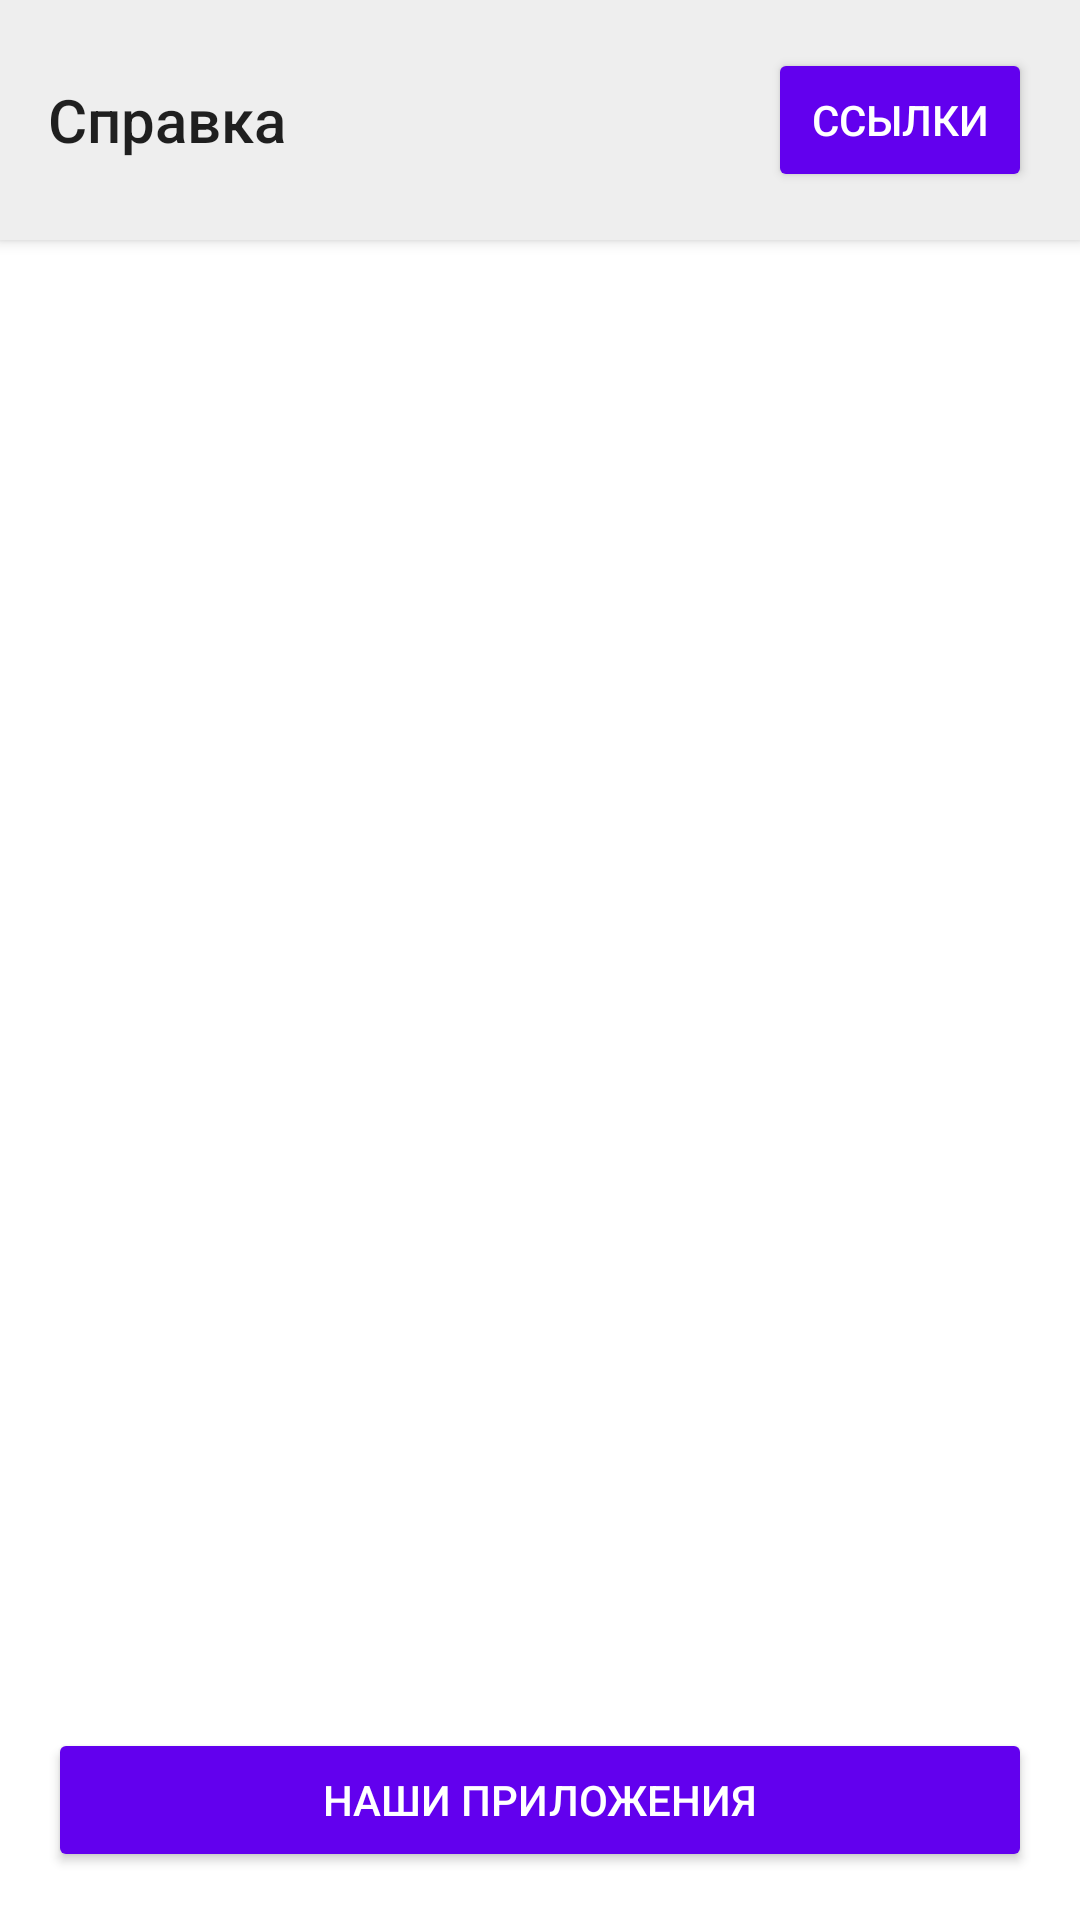

Write the Android layout XML for this screen, with the resource values it uses.
<!-- AndroidManifest.xml: application theme Bogoban -->
<!-- res/layout/fragment_help.xml -->
<?xml version="1.0" encoding="utf-8"?>
<LinearLayout xmlns:android="http://schemas.android.com/apk/res/android"
    xmlns:app="http://schemas.android.com/apk/res-auto"
    xmlns:tools="http://schemas.android.com/tools"
    android:layout_width="match_parent"
    android:layout_height="match_parent"
    android:background="@android:color/white"
    tools:context=".HelpFragment"
    android:orientation="vertical">

    <androidx.appcompat.widget.Toolbar
        android:id="@+id/toolbar"
        android:layout_width="match_parent"
        android:layout_height="wrap_content"
        android:background="?attr/colorPrimary"
        android:elevation="3dp"
        android:minHeight="?attr/actionBarSize"
        android:textAlignment="center"
        android:theme="?attr/actionBarTheme"
        app:title="@string/help">

        <Button
            android:id="@+id/linksButton"
            android:layout_width="wrap_content"
            android:layout_height="wrap_content"
            android:text="Ссылки"
            android:layout_margin="16dp"
            android:backgroundTint="@color/purple_500"
            android:textColor="@android:color/white"
            android:layout_gravity="end" /> 
    </androidx.appcompat.widget.Toolbar>

    <ListView
        android:id="@+id/helpListView"
        android:layout_width="match_parent"
        android:layout_height="0dp"
        android:layout_weight="1"
        tools:listitem="@layout/help_list_item" />
    <Button
        android:id="@+id/ourAppsButton"
        android:layout_width="match_parent"
        android:layout_height="wrap_content"
        android:text="Наши приложения"
        android:layout_margin="16dp"
        android:backgroundTint="@color/purple_500"
        android:textColor="@android:color/white" />


</LinearLayout>
<!-- res/layout/help_list_item.xml (included above) -->
<?xml version="1.0" encoding="utf-8"?>
<LinearLayout
    xmlns:android="http://schemas.android.com/apk/res/android"
    android:layout_height="wrap_content"
    android:layout_width="match_parent"
    android:orientation="vertical">

    <TextView
        android:id="@+id/helpItemTitle"
        android:layout_width="match_parent"
        android:layout_height="wrap_content"
        android:padding="10dp"
        android:textColor="#997AA4"
        android:textSize="20sp"
        android:textStyle="bold" >

    </TextView>

    <TextView
        android:id="@+id/helpItemText"
        android:layout_width="match_parent"
        android:layout_height="wrap_content"
        android:padding="10dp"
        android:textSize="20sp"
        android:autoLink="web"
        android:clickable="true"
        android:focusable="true"
        android:linksClickable="true" >

    </TextView>

</LinearLayout>
<!-- resources referenced by this layout -->
<resources>
  <color name="purple_500">#FF6200EE</color>
  <string name="help">Справка</string>
  <style name="Bogoban" parent="Theme.AppCompat.Light">
          <item name="colorPrimary">@color/colorBarBG</item>
          <item name="colorPrimaryDark">@color/colorPrimaryDark</item>
          <item name="colorAccent">@color/colorAccent</item>
      </style>
  <color name="colorBarBG">#eeeeee</color>
  <color name="colorPrimaryDark">#303F9F</color>
  <color name="colorAccent">#997aa4</color>
</resources>
